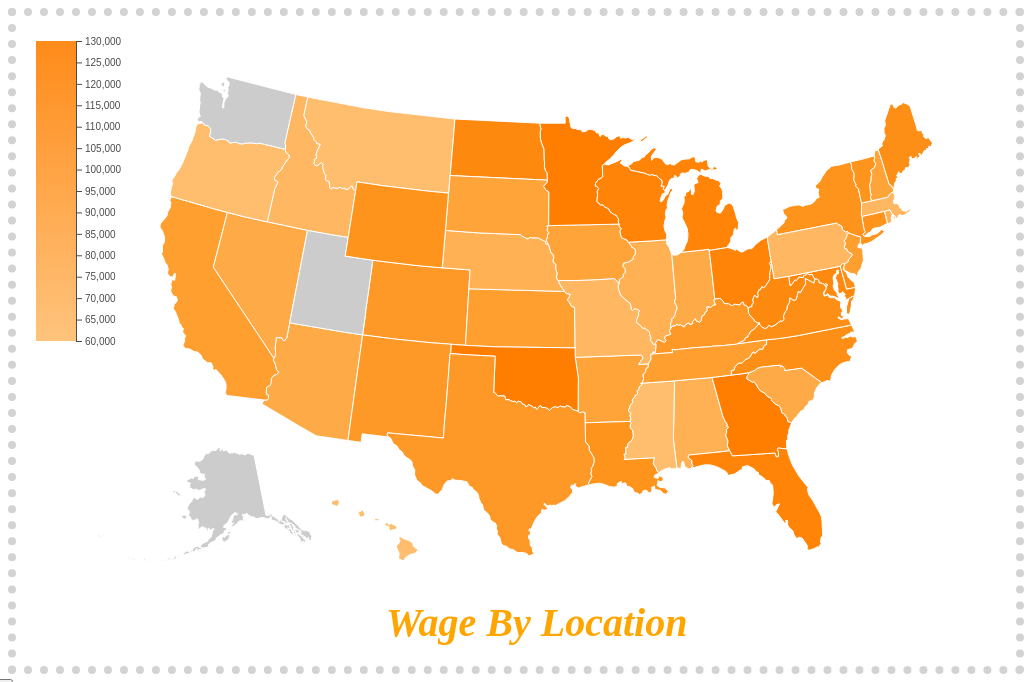
D3 v5 page, settled after 480 driven frames (8 s of simulated time); the page loaded 2 data file(s).


// ── state.js

var dataP = d3.json('us-states.json').then(function(data) {
    drawMap(data);
    drawHappy(data);
})
var dataW = d3.json('wage.json').then(function(data) {
    drawBar(data);
})
var drawMap = function(data) {
    var screen = {
        width: 1000,
        height: 650
    };
    var svg = d3.select("#map")
        .attr("width", screen.width)
        .attr("height", screen.height);
    var path = d3.geoPath().projection(d3.geoAlbersUsa());
    var color = d3.scaleOrdinal().domain([60000, 130000]).range(["#ffbd6e", "#ffb761", "#ffb154", "#feaa47", "#fea439", "#fe9f30", "#fe9927", "#fe941c", "#fe8f16", "#fe890f", "#ff8407", "#ff7e00"]);
    var features = data.features;
    color.domain([
        d3.min(features, function(d) {
            return d.properties.salary;
        }),
        d3.max(features, function(d) {
            return d.properties.salary;
        })
    ]);
    //TOOPTIP
    svg.selectAll("path")
        .data(data.features)
        .enter()
        .append("path")
        .attr("transform", "translate(50,50)")
        .attr("d", path)
        .attr("stroke", "white")
        .on("mouseover", function(d) {

            d3.select("#tooltip")
                .style("visibility", "visible")
                .style("left", (d3.event.pageX) + "px")
                .style("top", (d3.event.pageY) + "px")
                .style("text-align", "left")
                .select("#state")
                .text("State: " + d.properties.name);
            d3.select("#tooltip")
                .select("#value")
                .text("Salary: " + d.properties.salary)
        })
        .style("fill", function(d) {
            //GET VALUE
            var value = d.properties.salary;
            if (value) {
                return color(value);
            } else {
                return "#ccc";
            }
        })
        .on("mouseout", function(d, i) {
            d3.select("#tooltip").style("visibility", "hidden")
        })
        .attr("d", path);
    var w = 140,
        h = 300;

    var lowColor = '#ffbd6e'
    var highColor = '#ff7e00'
    var key = d3.select("svg")
        .append("g")
        .attr("id","legend1")
        .attr("width", w)
        .attr("height", h)
        .attr("class", "legend");

    var legend = key.append("defs")
        .append("g:linearGradient")
        .attr("id", "gradient1")
        .attr("x1", "100%")
        .attr("y1", "0%")
        .attr("x2", "100%")
        .attr("y2", "100%")
        .attr("spreadMethod", "pad");

    legend.append("stop")
        .attr("offset", "0%")
        .attr("stop-color", highColor)
        .attr("stop-opacity", 0.9);

    legend.append("stop")
        .attr("offset", "100%")
        .attr("stop-color", lowColor)
        .attr("stop-opacity", 0.9);

    key.append("rect")
        .attr("width", w - 100)
        .attr("height", h)
        .style("fill", "url(#gradient1)")
        .attr("transform", "translate(20,25)");

    var y = d3.scaleLinear()
        .range([h, 0])
        .domain([60000, 130000]);

    var yAxis = d3.axisRight(y);

    key.append("g")
        .attr("class", "y axis")
        .attr("transform", "translate(60,25)")
        .attr("opacity", 0.7)
        .call(yAxis)
}
var drawHappy = function(data) {
    var screen = {
        width: 1000,
        height: 650
    };
    var svg = d3.select("#happy")
        .attr("width", screen.width)
        .attr("height", screen.height);
    var path = d3.geoPath().projection(d3.geoAlbersUsa());
    var color = d3.scaleOrdinal().domain([30, 70]).range(["#ddc4fe", "#d6bdfe","#cfb6fe","#c7affe","#bea9fe","#b099f4","#a189ea","#937ae0","#7c5ec8", "#6642b1", "#502699", "#3a0082"]);
    var features = data.features;
    color.domain([
        d3.min(features, function(d) {
            return d.properties.happy;
        }),
        d3.max(features, function(d) {
            return d.properties.happy;
        })
    ]);
    //TOOPTIP
    svg.selectAll("path")
        .data(data.features)
        .enter()
        .append("path")
        .attr("transform", "translate(50,50)")
        .attr("d", path)
        .attr("stroke", "white")
        .on("mouseover", function(d) {

            d3.select("#tooltip")
                .style("visibility", "visible")
                .style("left", (d3.event.pageX) + "px")
                .style("top", (d3.event.pageY) + "px")
                .select("#state")
                .text("State: " + d.properties.name);
            d3.select("#tooltip")
                .select("#value")
                .text("Happiness Index: " + d.properties.happy);
        })
        .style("fill", function(d) {
            //GET VALUE
            var index = d.properties.happy;
            if (index) {
                return color(index);
            } else {
                return "#ccc";
            }
        })
        .on("mouseout", function(d, i) {
            d3.select("#tooltip").style("visibility", "hidden");
        })
        .attr("d", path);
    var w = 140,
        h = 300;

    var lowColor = "#ddc4fe"
    var highColor = "#3a0082"
    var key = d3.select("#happy")
        .append("g")
        .attr("id","legend2")
        .attr("width", w)
        .attr("height", h)
        .attr("class", "legend");

    var legend = key.append("defs")
        .append("g:linearGradient")
        .attr("id", "gradient2")
        .attr("x1", "100%")
        .attr("y1", "0%")
        .attr("x2", "100%")
        .attr("y2", "100%")
        .attr("spreadMethod", "pad");

    legend.append("stop")
        .attr("offset", "0%")
        .attr("stop-color", highColor)
        .attr("stop-opacity", 1);

    legend.append("stop")
        .attr("offset", "100%")
        .attr("stop-color", lowColor)
        .attr("stop-opacity", 1);

    key.append("rect")
        .attr("width", w - 100)
        .attr("height", h)
        .style("fill", "url(#gradient2)")
        .attr("transform", "translate(20,25)");

    var y = d3.scaleLinear()
        .range([h, 0])
        .domain([30, 70]);

    var yAxis = d3.axisRight(y);

    key.append("g")
        .attr("class", "y axis")
        .attr("transform", "translate(60,25)")
        .attr("opacity", 0.7)
        .call(yAxis)
}
isSalaryMap = 1;
var changeGeoMap = function() {
    if (isSalaryMap == 1) {
        var svg = d3.select("#map")
            .attr("display", "none");
        var svg = d3.select("#happy")
            .attr("display", "block");
              d3.select("#legend2")
            .attr("display", "block");
             d3.select("#gradient2")
            .attr("display", "block");
        var svg = d3.select("#bar")
            .attr("display", "none");
        isSalaryMap = 2;
    } else if (isSalaryMap == 2) {
        var svg = d3.select("#map")
            .attr("display", "none");
        var svg = d3.select("#happy")
            .attr("display", "none");
        var svg = d3.select("#bar")
            .attr("display", "block");
        isSalaryMap = 3;
    } else {
        var svg = d3.select("#map")
            .attr("display", "block");
            d3.select("#legend1")
            .attr("display", "block");
             d3.select("#gradient1")
            .attr("display", "block");
        var svg = d3.select("#happy")
            .attr("display", "none");
        var svg = d3.select("#bar")
            .attr("display", "none");
        isSalaryMap = 1
    }
    d3.select("#barTooltip").style("visibility", "hidden");
    d3.select("#tooltip").style("visibility", "hidden");
}
var drawBar = function(data) {
    console.log(data);
    // var screen = {
    //     width: 850,
    //     height: 650
    // }
    var margin = {
        top: 20,
        bottom: 20,
        left: 30,
        right: 80,
    }
    var width = 850;
    var height = 650;
    var chartW = width - margin.left - margin.right;
    var chartH = height - margin.top - margin.bottom;
    var padding = 5;
    var svg = d3.select("#bar")
        .attr("width", width)
        .attr("height", height);
    var barPadding = 5;
    var barWidth = (width / data.length);
    var xScale = d3.scaleLinear()
        .domain([0, data.length])
        .nice()
        .range([0, chartW]);
    var binMaker = d3.histogram()
        .domain(xScale.domain())
        .thresholds(xScale.ticks(data.length));
    var populations = data.map(function(d) {
        return d["share"];
    })
    var bins = binMaker(populations);
    var max = d3.max(populations);
    var yScale = d3.scaleLinear()
        .domain([0, max])
        .range([chartH, 0])
        .nice();
    var colors = d3.scaleOrdinal(d3.schemeCategory10);
    var plotLand = svg.append("g")
        .classed("plot", true)
    //.attr("transform","translate("+margin.left+","+margin.top+")");   
    var rect = plotLand.selectAll("rect")
        .data(data)
        .enter()
        .append("rect")
        .attr("fill", function(d) {
            return colors(d);
        })
        .attr("x", function(d, i) {
            return 35 + i * ((chartW - 35) / data.length);
        })
        .attr("y", function(d) {
            return yScale(d["share"]);
        })
        .attr("width", chartW / data.length)
        .attr("height", function(d) {
            console.log(yScale(d["share"]));
            return chartH - yScale(d["share"]);
        })
        .on("mouseover", function(d, i) {
            d3.select("#barTooltip")
                .style("left", (d3.event.pageX) + "px")
                .style("top", (d3.event.pageY) + "px")
                .style("text-align", "left")
                .select("#population")
                .text("Population: " + d["Total Population"]);
            d3.select("#barTooltip")
                .select("#share")
                .text("Share: " + (d["share"] * 100).toFixed(2) + "%");
            if (i % 2 == 0) {
                d3.select("#barTooltip")
                    .select("#type")
                    .text("USA");
            } else {
                d3.select("#barTooltip")
                    .select("#type")
                    .text("Computer, engineering, & science occupations");
            }
            d3.select("#barTooltip")
                    .select("#wage")
                    .text("Wage: " + d["Wage Bin"]);
            
            d3.select("#barTooltip").style("visibility", "visible");
        })
        .on("mouseout", function(d, i) {
            d3.select("#barTooltip").style("visibility", "hidden");
        });

    var yAxis=d3.axisLeft(yScale)
    svg.append("g")
    .attr('id', 'yAxis')
    .call(yAxis)
    .attr('transform', 'translate(' + 35 + ',' + 0 + ')')

    var xAxis=d3.axisBottom(xScale)
                            .ticks(0)
                            
    svg.append("g")
    .attr('id', 'xAxis')
    .call(xAxis)
    .attr('transform', 'translate(' + 35 + ',' + chartH + ')')
}


### data: wage.json
[
 {
  "ID Wage Bin": 1,
  "Wage Bin": "< $10K",
  "ID Year": 2017,
  "Year": 2017,
  "ID Workforce Status": true,
  "Workforce Status": true,
  "Total Population": 283346,
  "Total Population MOE Appx": 13056.0,
  "Record Count": 2933,
  "Geography": "",
  "ID Geography": "",
  "Slug Geography": "",
  "title": "Computer, engineering, & science occupat…",
  "share": 0.03223
 },
 {
  "ID Wage Bin": 1,
  "Wage Bin": "< $10K",
  "ID Year": 2017,
  "Year": 2017,
  "ID Workforce Status": true,
  "Workforce Status": true,
  "Total Population": 17420601,
  "Total Population MOE Appx": 96240.0,
  "Record Count": 169617,
  "Geography": "United States",
  "ID Geography": "01000US",
  "Slug Geography": "united-states",
  "title": "USA",
  "share": 0.1179
 },
 {
  "ID Wage Bin": 2,
  "Wage Bin": "$10-20k",
  "ID Year": 2017,
  "Year": 2017,
  "ID Workforce Status": true,
  "Workforce Status": true,
  "Total Population": 278068,
  "Total Population MOE Appx": 12934.0,
  "Record Count": 2702,
  "Geography": "",
  "ID Geography": "",
  "Slug Geography": "",
  "title": "Computer, engineering, & science occupat…",
  "share": 0.03163
 },
 {
  "ID Wage Bin": 2,
  "Wage Bin": "$10-20k",
  "ID Year": 2017,
  "Year": 2017,
  "ID Workforce Status": true,
  "Workforce Status": true,
  "Total Population": 19419097,
  "Total Population MOE Appx": 100829.0,
  "Record Count": 174077,
  "Geography": "United States",
  "ID Geography": "01000US",
  "Slug Geography": "united-states",
  "title": "USA",
  "share": 0.1315
 },
 {
  "ID Wage Bin": 3,
  "Wage Bin": "$20-30k",
  "ID Year": 2017,
  "Year": 2017,
  "ID Workforce Status": true,
  "Workforce Status": true,
  "Total Population": 352281,
  "Total Population MOE Appx": 14555.0,
  "Record Count": 3353,
  "Geography": "",
  "ID Geography": "",
  "Slug Geography": "",
  "title": "Computer, engineering, & science occupat…",
  "share": 0.04008
 },
 {
  "ID Wage Bin": 3,
  "Wage Bin": "$20-30k",
  "ID Year": 2017,
  "Year": 2017,
  "ID Workforce Status": true,
  "Workforce Status": true,
  "Total Population": 21457270,
  "Total Population MOE Appx": 105143.0,
  "Record Count": 190148,
  "Geography": "United States",
  "ID Geography": "01000US",
  "Slug Geography": "united-states",
  "title": "USA",
  "share": 0.1453
 },
 {
  "ID Wage Bin": 4,
  "Wage Bin": "$30-40k",
  "ID Year": 2017,
  "Year": 2017,
  "ID Workforce Status": true,
  "Workforce Status": true,
  "Total Population": 536829,
  "Total Population MOE Appx": 17956.0,
  "Record Count": 5085,
  "Geography": "",
  "ID Geography": "",
  "Slug Geography": "",
  "title": "Computer, engineering, & science occupat…",
  "share": 0.06107
 },
 {
  "ID Wage Bin": 4,
  "Wage Bin": "$30-40k",
  "ID Year": 2017,
  "Year": 2017,
  "ID Workforce Status": true,
  "Workforce Status": true,
  "Total Population": 19361189,
  "Total Population MOE Appx": 100701.0,
  "Record Count": 177684,
  "Geography": "United States",
  "ID Geography": "01000US",
  "Slug Geography": "united-states",
  "title": "USA",
  "share": 0.1311
 },
 "... 34 more items"
]

### data: us-states.json
{
 "type": "FeatureCollection",
 "features": [
  {
   "type": "Feature",
   "id": "01",
   "properties": {
    "name": "Alabama",
    "salary": 89213,
    "happy": 39.35
   },
   "geometry": {
    "type": "Polygon",
    "coordinates": "[... 1 items]"
   }
  },
  {
   "type": "Feature",
   "id": "02",
   "properties": {
    "name": "Alaska",
    "happy": 38.21
   },
   "geometry": {
    "type": "MultiPolygon",
    "coordinates": "[... 39 items]"
   }
  },
  {
   "type": "Feature",
   "id": "04",
   "properties": {
    "name": "Arizona",
    "salary": 96779,
    "happy": 52.92
   },
   "geometry": {
    "type": "Polygon",
    "coordinates": "[... 1 items]"
   }
  },
  {
   "type": "Feature",
   "id": "05",
   "properties": {
    "name": "Arkansas",
    "salary": 90505,
    "happy": 36.61
   },
   "geometry": {
    "type": "Polygon",
    "coordinates": "[... 1 items]"
   }
  },
  {
   "type": "Feature",
   "id": "06",
   "properties": {
    "name": "California",
    "salary": 121473,
    "happy": 63.14
   },
   "geometry": {
    "type": "Polygon",
    "coordinates": "[... 1 items]"
   }
  },
  {
   "type": "Feature",
   "id": "08",
   "properties": {
    "name": "Colorado",
    "salary": 105699,
    "happy": 55.38
   },
   "geometry": {
    "type": "Polygon",
    "coordinates": "[... 1 items]"
   }
  },
  {
   "type": "Feature",
   "id": "09",
   "properties": {
    "name": "Connecticut",
    "salary": 103588,
    "happy": 58.24
   },
   "geometry": {
    "type": "Polygon",
    "coordinates": "[... 1 items]"
   }
  },
  {
   "type": "Feature",
   "id": "10",
   "properties": {
    "name": "Delaware",
    "salary": 102947,
    "happy": 51.67
   },
   "geometry": {
    "type": "Polygon",
    "coordinates": "[... 1 items]"
   }
  },
  "... 43 more items"
 ]
}